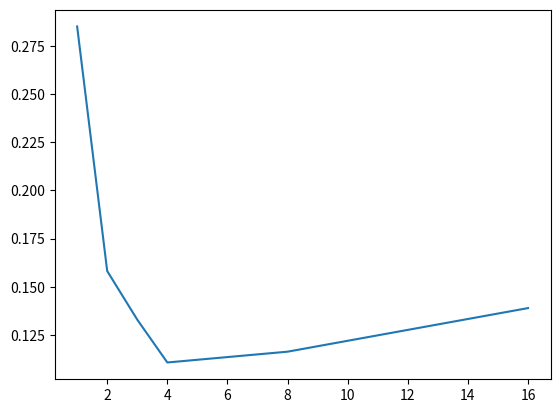

This figure's Python source:
import numpy as np
import matplotlib.pyplot as plt

num_processors = np.array([1., 2., 3., 4., 8., 16.])
elapsed_time = 0.1*np.array([2.850, 1.582, 1.330, 1.108, 1.164, 1.390])

plt.plot(num_processors, elapsed_time)
plt.show()